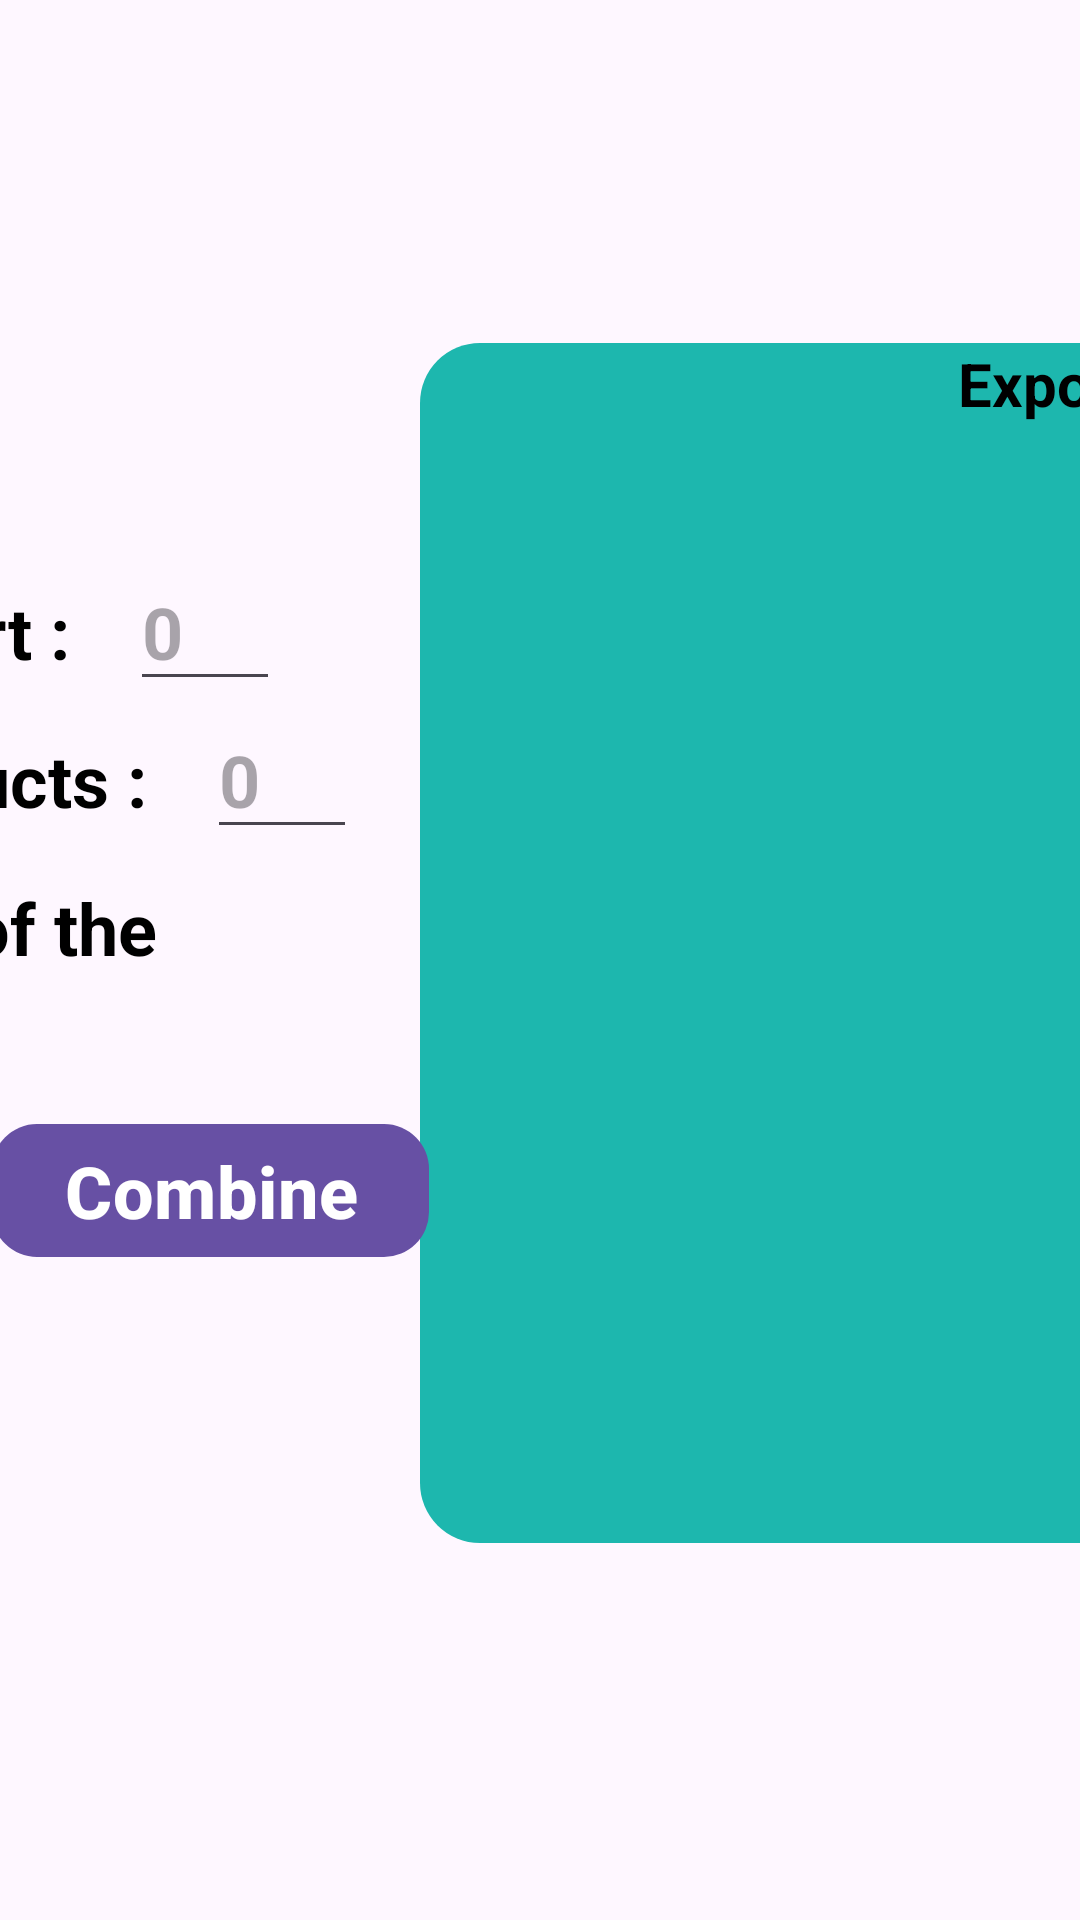

Layout XML and referenced resources for this Android screen:
<!-- AndroidManifest.xml: application theme Theme.Qr_code_project -->
<!-- res/layout/activity_outbound.xml -->
<?xml version="1.0" encoding="utf-8"?>
<androidx.constraintlayout.widget.ConstraintLayout xmlns:android="http://schemas.android.com/apk/res/android"
    xmlns:app="http://schemas.android.com/apk/res-auto"
    xmlns:tools="http://schemas.android.com/tools"
    android:layout_width="match_parent"
    android:layout_height="match_parent"
    android:orientation="horizontal"
    tools:context=".activity.outbound.OutboundActivity">
    <TextView
        android:id="@+id/textView1"
        android:layout_width="wrap_content"
        android:layout_height="wrap_content"
        android:layout_marginStart="200dp"
        android:layout_marginTop="20dp"
        android:layout_marginEnd="200dp"
        android:layout_marginBottom="40dp"
        android:text="@string/outbound"
        android:textAlignment="center"
        android:textColor="@color/black"
        android:textSize="48sp"
        android:textStyle="bold"
        app:layout_constraintTop_toTopOf="parent"
        app:layout_constraintStart_toStartOf="parent"
        app:layout_constraintEnd_toEndOf="parent"/>


    <LinearLayout
        android:id="@+id/linear2"
        android:layout_width="wrap_content"
        android:layout_height="wrap_content"
        android:layout_marginStart="20dp"
        android:layout_marginEnd="10dp"
        android:layout_marginTop="100dp"
        android:orientation="vertical"
        app:layout_constraintEnd_toStartOf="@id/linear3"
        app:layout_constraintStart_toStartOf="parent"
        app:layout_constraintTop_toBottomOf="@id/textView1">

        <LinearLayout
            android:layout_width="wrap_content"
            android:layout_height="wrap_content"
            android:paddingStart="10px"
            android:orientation="horizontal">

            <TextView
                android:id="@+id/textView2"
                android:layout_width="wrap_content"
                android:layout_height="wrap_content"
                android:layout_marginEnd="20dp"
                android:text="@string/total_number_of_export_receipt"
                android:textColor="@color/black"
                android:textSize="24sp"
                android:textStyle="bold" />

            <EditText
                android:id="@+id/totalExportEt"
                android:layout_width="50dp"
                android:layout_height="wrap_content"
                android:layout_marginEnd="20dp"
                android:hint="0"
                android:textColor="@color/black"
                android:textSize="24sp"
                android:textStyle="bold"
                android:focusable="false"
                android:focusableInTouchMode="false"
                android:inputType="number"/>

        </LinearLayout>

        <LinearLayout
            android:layout_width="wrap_content"
            android:layout_height="wrap_content"
            android:paddingStart="10px"
            android:orientation="horizontal">

            <TextView
                android:id="@+id/textView3"
                android:layout_width="wrap_content"
                android:layout_height="wrap_content"
                android:layout_marginEnd="20dp"
                android:text="@string/total_number_of_products"
                android:textColor="@color/black"
                android:textSize="24sp"
                android:textStyle="bold" />

            <EditText
                android:id="@+id/totalProductEt"
                android:layout_width="50dp"
                android:layout_height="wrap_content"
                android:layout_marginEnd="20dp"
                android:hint="0"
                android:textColor="@color/black"
                android:textSize="24sp"
                android:textStyle="bold"
                android:focusable="false"
                android:focusableInTouchMode="false"
                android:inputType="number" />


        </LinearLayout>

        <LinearLayout
            android:layout_width="wrap_content"
            android:layout_height="wrap_content"
            android:paddingStart="10px"
            android:orientation="horizontal">

            <TextView
                android:id="@+id/textView6"
                android:layout_width="wrap_content"
                android:layout_height="wrap_content"
                android:layout_marginEnd="20dp"
                android:text="@string/total_actual_quantity_of_the_product"
                android:textColor="@color/black"
                android:textSize="24sp"
                android:textStyle="bold" />

            <EditText
                android:id="@+id/totalRealQuantityEt"
                android:layout_width="50dp"
                android:layout_height="wrap_content"
                android:layout_marginEnd="20dp"
                android:hint="0"
                android:textColor="@color/black"
                android:textSize="24sp"
                android:textStyle="bold"
                android:focusable="false"
                android:focusableInTouchMode="false"/>


        </LinearLayout>

    </LinearLayout>

    <LinearLayout
        android:id="@+id/linear3"
        android:layout_width="450dp"
        android:layout_height="400dp"
        android:orientation="vertical"
        android:layout_gravity="center"
        android:background="@drawable/background_green1"
        android:layout_marginStart="10dp"
        android:layout_marginEnd="30dp"
        android:layout_marginTop="30dp"
        app:layout_constraintTop_toBottomOf="@id/textView1"
        app:layout_constraintStart_toEndOf="@id/linear2"
        app:layout_constraintEnd_toEndOf="parent">

        <TextView
            android:id="@+id/textView5"
            android:layout_width="match_parent"
            android:layout_height="wrap_content"
            android:text="@string/export_receipt_list"
            android:textSize="20sp"
            android:textColor="@color/black"
            android:textStyle="bold"
            android:textAlignment="center"/>

        <androidx.recyclerview.widget.RecyclerView
            android:id="@+id/exportsRv"
            android:layout_width="match_parent"
            android:layout_height="match_parent"
            android:padding="10dp"
            app:layoutManager="androidx.recyclerview.widget.LinearLayoutManager"
            tools:listitem="@layout/row_export" />

    </LinearLayout>

    <com.google.android.material.button.MaterialButton
        android:id="@+id/submitCompineBtn"
        android:layout_width="wrap_content"
        android:layout_height="wrap_content"
        android:layout_marginStart="20dp"
        android:layout_marginTop="20dp"
        android:layout_marginEnd="20dp"
        android:text="@string/combine"
        android:textSize="24sp"
        android:textStyle="bold"
        app:cornerRadius="15dp"
        app:layout_constraintBottom_toBottomOf="parent"
        app:layout_constraintStart_toStartOf="parent"
        app:layout_constraintTop_toBottomOf="@id/linear2"
        app:layout_constraintVertical_bias="0.031"
        app:layout_constraintEnd_toStartOf="@id/linear3"/>


</androidx.constraintlayout.widget.ConstraintLayout>
<!-- res/layout/row_export.xml (included above) -->
<?xml version="1.0" encoding="utf-8"?>
<RelativeLayout xmlns:android="http://schemas.android.com/apk/res/android"
    xmlns:app="http://schemas.android.com/apk/res-auto"
    android:layout_width="match_parent"
    android:layout_height="wrap_content"
    android:layout_marginBottom="8dp"
    android:background="@color/white"
    android:padding="10dp">

    
    <ImageButton
        android:id="@+id/moreBtn"
        android:layout_width="40dp"
        android:layout_height="40dp"
        android:layout_alignParentEnd="true"
        android:layout_centerVertical="true"
        android:background="@android:color/transparent"
        android:src="@drawable/ic_next"
        app:tint="@color/black" />

    
    <ImageView
        android:id="@+id/image"
        android:layout_width="90dp"
        android:layout_height="100dp"
        android:layout_marginEnd="10dp"
        android:layout_centerVertical="true"
        android:adjustViewBounds="true"
        android:background="#939292"
        android:scaleType="centerCrop"
        android:src="@drawable/ic_image" />

    
    <LinearLayout
        android:id="@+id/linear1"
        android:layout_width="wrap_content"
        android:layout_height="wrap_content"
        android:orientation="horizontal"
        android:layout_toEndOf="@id/image"
        android:layout_marginTop="10dp">

        <TextView
            android:layout_width="wrap_content"
            android:layout_height="wrap_content"
            android:text="@string/code"
            android:textColor="@color/black"
            android:textSize="16sp"/>
    <TextView
        android:id="@+id/code"
        android:layout_width="wrap_content"
        android:layout_height="wrap_content"
        android:textColor="@color/black"
        android:textSize="16sp"
        android:maxLines="1"
        android:ellipsize="end" />
    </LinearLayout>
    
    <LinearLayout
        android:id="@+id/linear2"
        android:layout_width="wrap_content"
        android:layout_height="wrap_content"
        android:orientation="horizontal"
        android:layout_toEndOf="@id/image"
        android:layout_below="@id/linear1"
        android:layout_marginTop="8dp">

        <TextView
            android:layout_width="wrap_content"
            android:layout_height="wrap_content"
            android:text="@string/items"
            android:textColor="@color/black"
            android:textSize="14sp"/>

        <TextView
            android:id="@+id/items"
            android:layout_width="wrap_content"
            android:layout_height="wrap_content"
            android:textColor="@color/black"
            android:textSize="14sp"
            android:maxLines="2"
            android:ellipsize="end" />

    </LinearLayout>

    
    <LinearLayout
        android:layout_width="wrap_content"
        android:layout_height="wrap_content"
        android:orientation="horizontal"
        android:layout_below="@id/linear2"
        android:layout_marginTop="5dp"
        android:layout_toEndOf="@id/image">

        <TextView
            android:layout_width="wrap_content"
            android:layout_height="wrap_content"
            android:text="@string/total_items"
            android:textColor="@color/black"
            android:textSize="14sp"/>

        <TextView
            android:id="@+id/totalItems"
            android:layout_width="wrap_content"
            android:layout_height="wrap_content"
            android:textColor="@color/black"
            android:textSize="14sp"
            android:maxLines="1"
            android:ellipsize="end" />
    </LinearLayout>
</RelativeLayout>
<!-- resources referenced by this layout -->
<resources>
  <color name="black">#FF000000</color>
  <color name="white">#FFFFFFFF</color>
  <!-- drawable background_green1 (drawable) -->
  <?xml version="1.0" encoding="utf-8"?>
  <selector xmlns:android="http://schemas.android.com/apk/res/android">
      <item>
          <shape android:shape="rectangle">
              <corners android:radius="20sp"/>
              <solid android:color="#1db7ae"/>
          </shape>
      </item>
  </selector>
  <string name="code">Code:</string>
  <string name="combine">Combine</string>
  <string name="export_receipt_list">Export list</string>
  <string name="items">Items:</string>
  <string name="outbound">Outbound</string>
  <string name="total_actual_quantity_of_the_product">Total actual quantity of the product :</string>
  <string name="total_items">Total Items: </string>
  <string name="total_number_of_export_receipt">Total number of export :</string>
  <string name="total_number_of_products">Total number of products :</string>
  <style name="Theme.Qr_code_project" parent="Base.Theme.Qr_code_project" />
  <style name="Base.Theme.Qr_code_project" parent="Theme.Material3.DayNight.NoActionBar">
          
          
      </style>
</resources>
